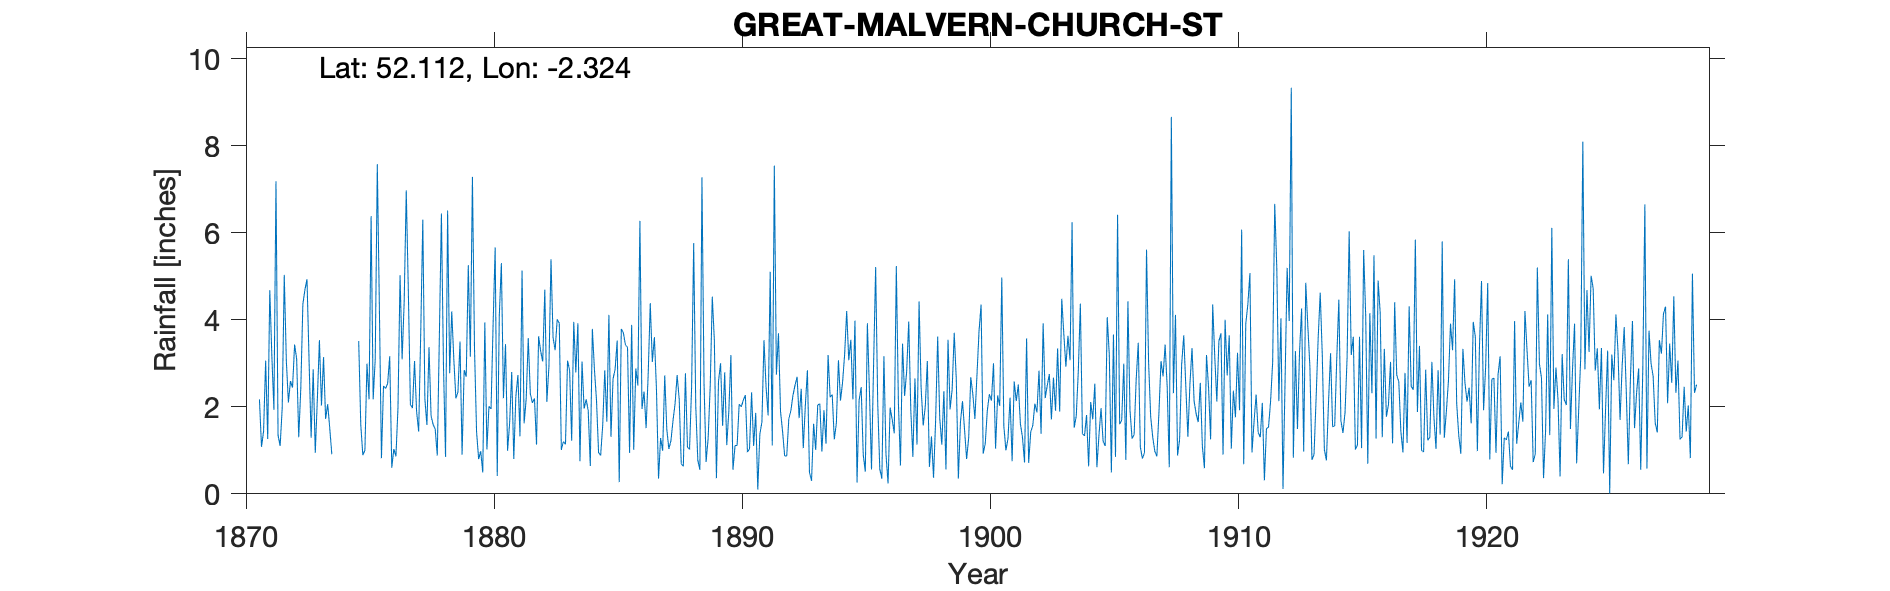

The data file committed next to this chart (first rows):
GREAT MALVERN CHURCH STREET, , , , , , , , , , , , , , , , , , , , , , , 
Grid ref, SO779460, Long, -2.324, Lat, 52.11, Elevation, 357, ft, , , , , , , , , , , , , , , 
Station no, RR1158, , , , , , , , , , , , , , , , , , , , , , 
, 1870, 1871, 1872, 1873, 1874, 1875, 1876, 1877, 1878, 1879, 1880, 1881, 1882, 1883, 1884, 1885, 1886, 1887, 1888, 1889, 1890, 1891, 1892
January, , 2.17, 5.03, 3.06, , 3.51, 2.48, 4.68, 1.59, 2.34, 0.49, 0.99, 2.09, 4.01, 3.04, 1.66, 3.88, 2.4, 0.69, 0.73, 3.19, 1.86, 1.89
February, , 1.08, 3.06, 1.29, , 1.59, 2.42, 2.05, 1.49, 3.5, 3.94, 1.63, 2.19, 3.92, 1.96, 4.11, 1.01, 0.35, 0.63, 1.28, 0.55, 0.1, 1.43
March, , 1.44, 2.1, 2.86, , 0.89, 2.53, 1.97, 0.88, 0.9, 1.02, 2.8, 1.13, 1.01, 2.17, 1.31, 2.88, 1.28, 2.77, 2.48, 1.11, 1.37, 0.87
April, , 3.06, 2.59, 0.94, , 1, 3.16, 3.05, 3.59, 2.84, 2.01, 0.8, 3.62, 1.2, 1.91, 2.64, 2.49, 0.99, 1.07, 4.53, 1.11, 1.65, 0.87
May, , 1.26, 2.44, 2.17, , 2.99, 0.6, 1.89, 6.44, 2.69, 1.95, 2.24, 3.28, 1.14, 0.64, 2.86, 6.27, 2.72, 1.02, 3.53, 2.06, 3.53, 1.72
June, , 4.68, 3.43, 3.53, , 2.17, 1.03, 1.43, 2.94, 5.25, 3.89, 2.73, 3.04, 3.06, 3.79, 3.52, 1.95, 1.48, 2.46, 0.36, 2, 2.46, 1.91
July, , 3.17, 3.1, 2.03, , 6.38, 0.86, 3.69, 0.85, 3.15, 5.66, 1.32, 4.69, 2.84, 2.86, 0.27, 2.35, 1.03, 5.76, 2.58, 2.15, 1.8, 2.26
August, , 1.93, 1.3, 3.14, , 2.17, 1.98, 6.3, 6.51, 7.28, 0.41, 5.13, 2.11, 1.22, 2.15, 3.79, 1.51, 1.22, 2.02, 3, 2.27, 5.1, 2.49
September, , 7.18, 2.42, 1.72, , 3.11, 5.02, 2.18, 2.77, 3.35, 4.1, 1.62, 2.93, 3.95, 0.95, 3.7, 2.75, 1.68, 0.77, 1.56, 0.96, 1.11, 2.69
October, , 1.35, 4.36, 2.06, , 7.57, 3.09, 1.58, 4.19, 1.43, 5.3, 2.18, 5.39, 2.79, 0.88, 3.42, 4.38, 2.07, 0.55, 2.79, 1.03, 7.54, 1.74
November, , 1.1, 4.69, 1.51, , 4.29, 4.42, 3.37, 3.09, 0.8, 2.2, 3.58, 3.59, 3.92, 1.57, 3.37, 3.03, 2.73, 7.27, 1.12, 2.33, 2.74, 2.41
December, , 1.96, 4.93, 0.91, , 0.82, 6.97, 1.79, 2.19, 0.98, 3.44, 2.3, 3.3, 0.75, 2.84, 0.94, 3.6, 2.17, 2.55, 1.9, 1.1, 3.69, 1.05
Total, , 30.38, 39.45, 25.22, , 36.49, 34.56, 33.98, 36.53, 34.51, 34.41, 27.32, 37.36, 29.81, 24.76, 31.59, 36.1, 20.12, 27.56, 25.86, 19.86, 32.95, 21.33
